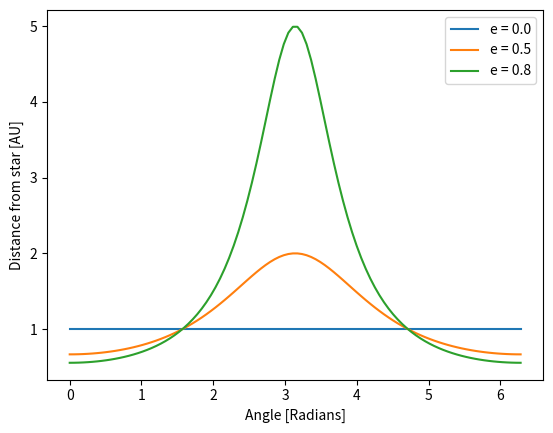
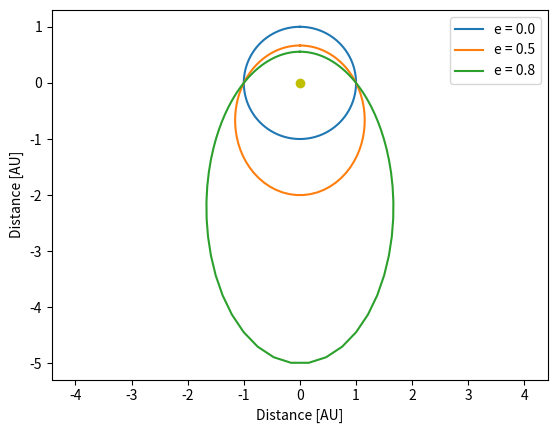

Recreate these plots in Python, in order.
import numpy as np
import matplotlib.pyplot as plt

def r(theta, e, p):
    return p/(1+e*np.cos(theta))

# __Exercise a__
p = 1.0
theta = np.linspace(0, 2*np.pi, 100)
for e in [0, 0.5, 0.8]:
    radius = r(theta, e, p)
    plt.plot(theta, radius, label = 'e = %.1f' % e)
plt.xlabel('Angle [Radians]')
plt.ylabel('Distance from star [AU]')
plt.legend()
plt.savefig('fig_planetary_motion1.pdf')
plt.clf()

# __Exercse b__
p = 1.0
theta = np.linspace(0, 2*np.pi, 100)
for e in [0, 0.5, 0.8]:
    radius = r(theta, e, p)
    x = radius*np.sin(theta)
    y = radius*np.cos(theta)
    plt.plot(x, y, label ='e = %.1f' % e)
plt.plot(0, 0, 'yo')
plt.xlabel('Distance [AU]')
plt.ylabel('Distance [AU]')
plt.axis('equal')
plt.legend()
plt.savefig('fig_planetary_motion2.pdf')
plt.clf()
